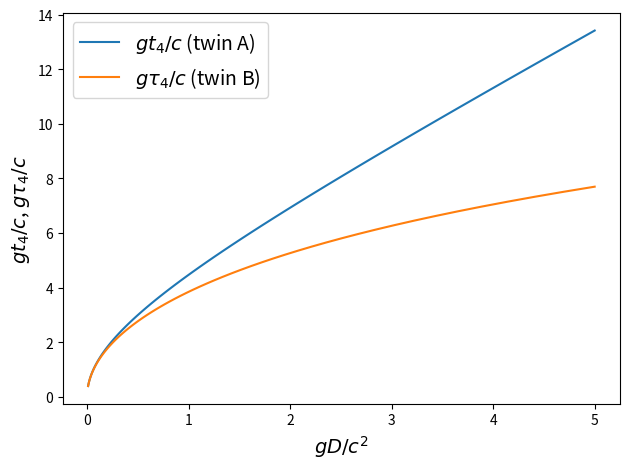

Recreate this plot in Python.
# [redacted]
#   Foundations of Physics Letters 19 (2006) 75

import numpy as np
import matplotlib.pyplot as plt

D = np.geomspace(1e-2,5,100) # distance to destination
t = 2*np.sqrt((D+4)*D) # age of intertial twin
tau = 4*np.arccosh(1 + D/2) # age of accelerating twin

plt.plot(D,t,label=r'$gt_4/c$ (twin A)')
plt.plot(D,tau,label=r'$g\tau_4/c$ (twin B)')
plt.xlabel(r'$gD/c^2$', fontsize=14)
plt.ylabel(r'$gt_4/c$, $g\tau_4/c$', fontsize=14)
plt.legend(fontsize=14)
plt.tight_layout()
plt.savefig('fig3.eps')
plt.show()

